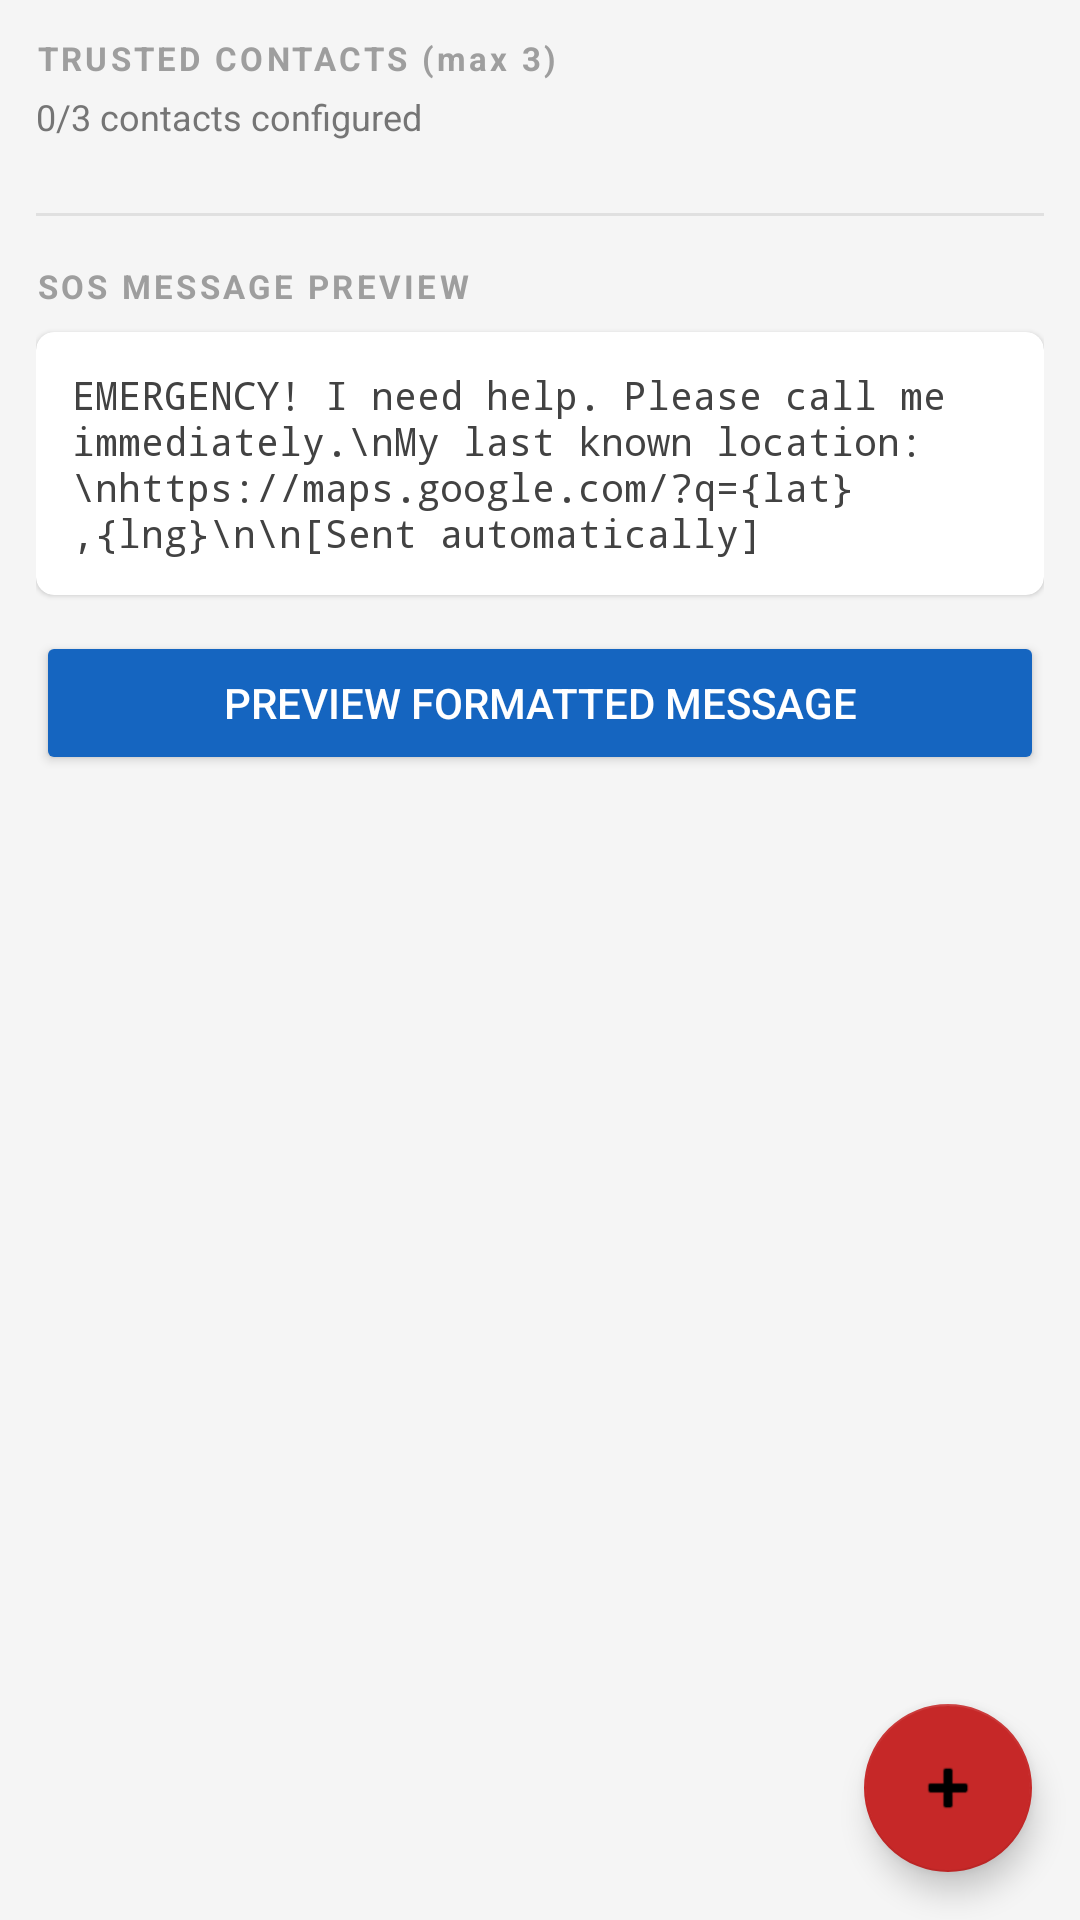

Reconstruct the res/layout file that produces this screen, plus the resources it refers to.
<!-- AndroidManifest.xml: application theme AppTheme -->
<!-- res/layout/fragment_sos_settings.xml -->
<?xml version="1.0" encoding="utf-8"?>
<androidx.coordinatorlayout.widget.CoordinatorLayout
    xmlns:android="http://schemas.android.com/apk/res/android"
    xmlns:app="http://schemas.android.com/apk/res-auto"
    android:layout_width="match_parent"
    android:layout_height="match_parent"
    android:background="#F5F5F5">

    <androidx.core.widget.NestedScrollView
        android:layout_width="match_parent"
        android:layout_height="match_parent"
        android:padding="12dp">

        <LinearLayout
            android:layout_width="match_parent"
            android:layout_height="wrap_content"
            android:orientation="vertical">

            <TextView
                android:layout_width="match_parent"
                android:layout_height="wrap_content"
                android:text="TRUSTED CONTACTS (max 3)"
                android:textSize="11sp"
                android:textColor="#9E9E9E"
                android:textStyle="bold"
                android:letterSpacing="0.1"
                android:layout_marginBottom="4dp" />

            <TextView
                android:id="@+id/tvContactLimit"
                android:layout_width="match_parent"
                android:layout_height="wrap_content"
                android:text="0/3 contacts configured"
                android:textSize="12sp"
                android:textColor="#757575"
                android:layout_marginBottom="8dp" />

            <androidx.recyclerview.widget.RecyclerView
                android:id="@+id/rvSosContacts"
                android:layout_width="match_parent"
                android:layout_height="wrap_content"
                android:nestedScrollingEnabled="false" />

            <View android:layout_width="match_parent" android:layout_height="1dp"
                android:background="#E0E0E0" android:layout_marginVertical="16dp" />

            <TextView
                android:layout_width="match_parent"
                android:layout_height="wrap_content"
                android:text="SOS MESSAGE PREVIEW"
                android:textSize="11sp"
                android:textColor="#9E9E9E"
                android:textStyle="bold"
                android:letterSpacing="0.1"
                android:layout_marginBottom="8dp" />

            <androidx.cardview.widget.CardView
                xmlns:app2="http://schemas.android.com/apk/res-auto"
                android:layout_width="match_parent"
                android:layout_height="wrap_content"
                app2:cardCornerRadius="6dp"
                app2:cardElevation="1dp"
                android:layout_marginBottom="12dp">
                <TextView
                    android:layout_width="match_parent"
                    android:layout_height="wrap_content"
                    android:padding="12dp"
                    android:text="EMERGENCY! I need help. Please call me immediately.\nMy last known location:\nhttps://maps.google.com/?q={lat},{lng}\n\n[Sent automatically]"
                    android:textSize="13sp"
                    android:textColor="#424242"
                    android:fontFamily="monospace" />
            </androidx.cardview.widget.CardView>

            <Button
                android:id="@+id/btnPreviewSos"
                android:layout_width="match_parent"
                android:layout_height="48dp"
                android:text="Preview Formatted Message"
                android:backgroundTint="#1565C0"
                android:textColor="#FFFFFF"
                android:layout_marginBottom="80dp" />

        </LinearLayout>
    </androidx.core.widget.NestedScrollView>

    <com.google.android.material.floatingactionbutton.FloatingActionButton
        android:id="@+id/fabAddContact"
        android:layout_width="wrap_content"
        android:layout_height="wrap_content"
        android:layout_gravity="bottom|end"
        android:layout_margin="16dp"
        android:src="@android:drawable/ic_input_add"
        android:contentDescription="Add SOS contact"
        app:backgroundTint="#C62828" />

</androidx.coordinatorlayout.widget.CoordinatorLayout>
<!-- resources referenced by this layout -->
<resources>
  <style name="AppTheme" parent="Theme.MaterialComponents.Light.NoActionBar">
          <item name="colorPrimary">@color/colorPrimary</item>
          <item name="colorPrimaryDark">@color/colorPrimaryDark</item>
          <item name="colorAccent">@color/colorAccent</item>
          <item name="android:windowBackground">@color/colorBackground</item>
      </style>
  <color name="colorPrimary">#1565C0</color>
  <color name="colorPrimaryDark">#0D47A1</color>
  <color name="colorAccent">#1565C0</color>
  <color name="colorBackground">#F5F5F5</color>
</resources>
